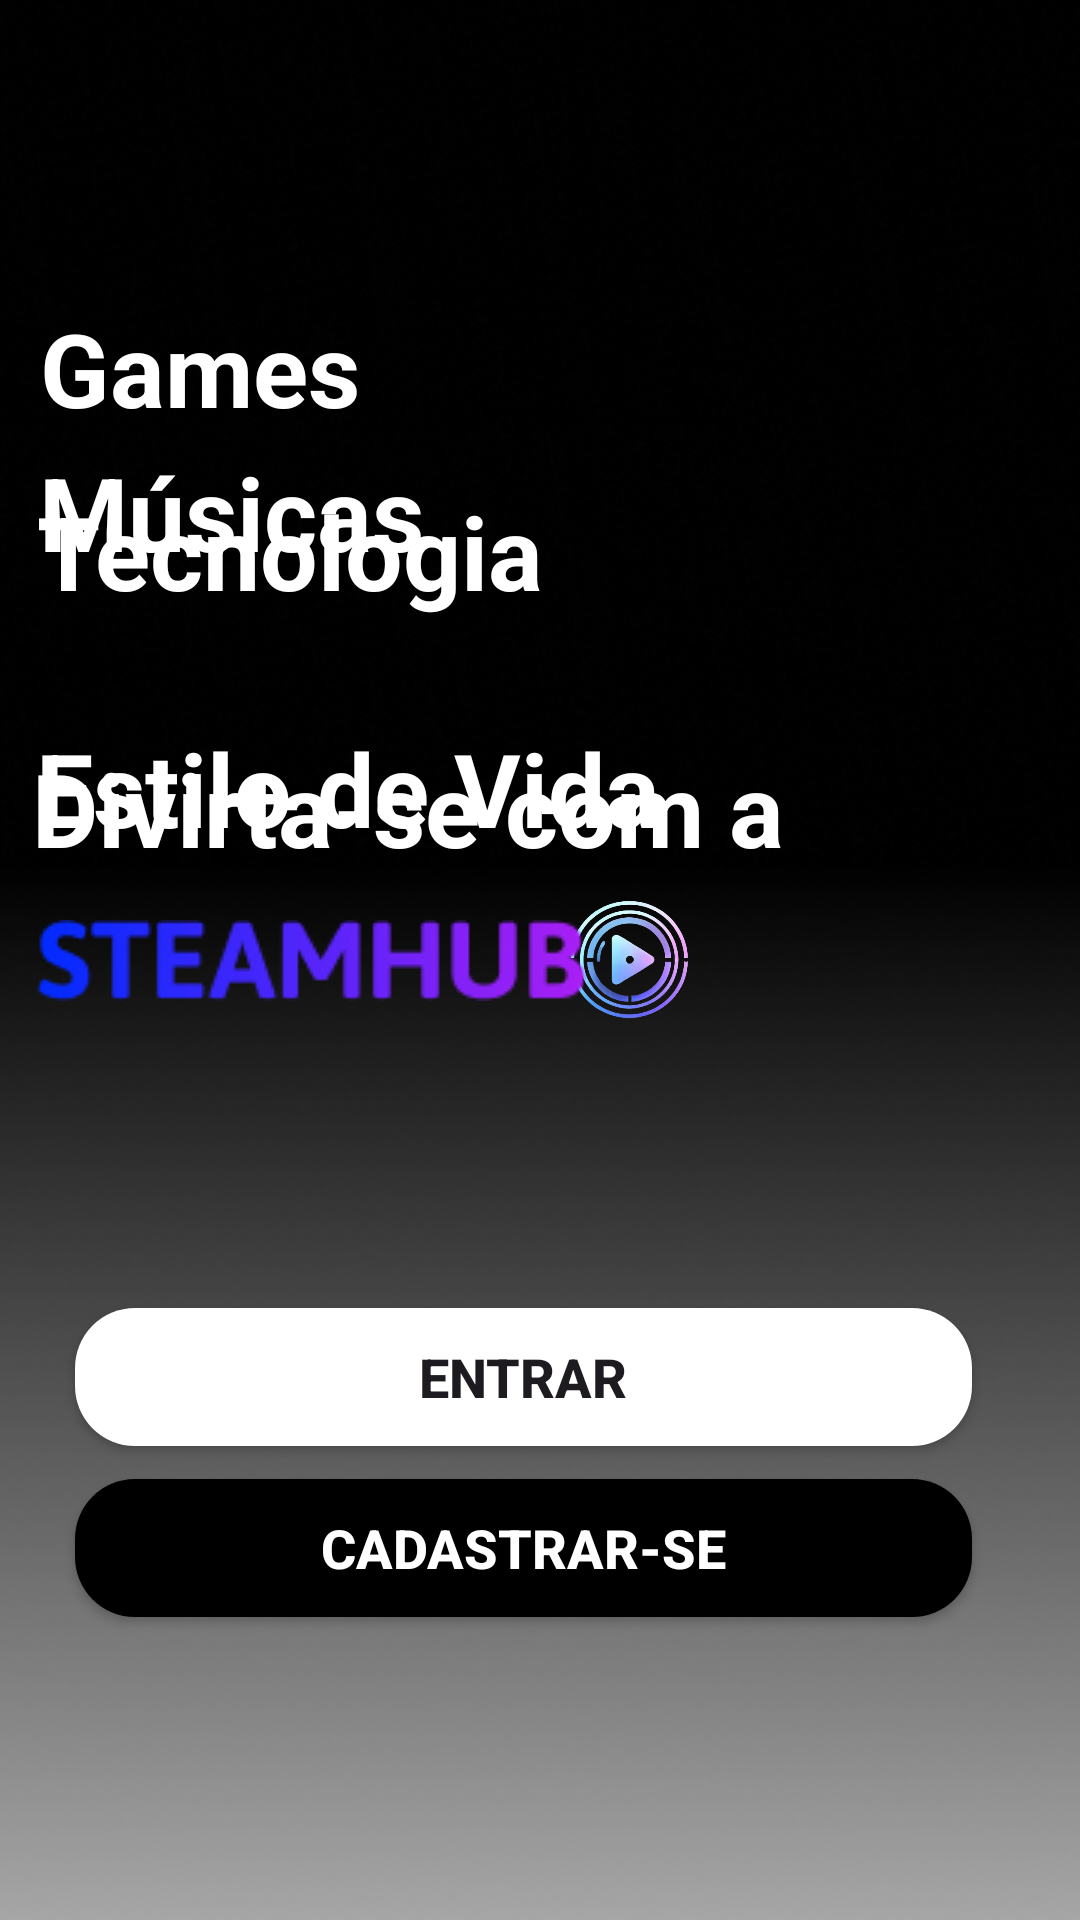

The Android layout XML behind this screen, and the referenced resources:
<!-- AndroidManifest.xml: application theme Theme.SistemaDeStreaming -->
<!-- res/layout/activity_main.xml -->
<?xml version="1.0" encoding="utf-8"?>
<androidx.constraintlayout.widget.ConstraintLayout xmlns:android="http://schemas.android.com/apk/res/android"
    xmlns:app="http://schemas.android.com/apk/res-auto"
    xmlns:tools="http://schemas.android.com/tools"
    android:id="@+id/main"
    android:layout_width="match_parent"
    android:layout_height="match_parent"
    tools:context=".MainActivity">

    <ImageView
        android:id="@+id/imageView16"
        android:layout_width="wrap_content"
        android:layout_height="wrap_content"
        android:scaleType="centerCrop"
        app:layout_constraintBottom_toBottomOf="parent"
        app:layout_constraintEnd_toEndOf="parent"
        app:layout_constraintHorizontal_bias="0.5"
        app:layout_constraintStart_toStartOf="parent"
        app:layout_constraintTop_toTopOf="parent"
        app:layout_constraintVertical_bias="0.5"
        app:srcCompat="@drawable/cadastro" />

    <TextView
        android:id="@+id/textView"
        android:layout_width="wrap_content"
        android:layout_height="wrap_content"
        android:layout_marginTop="100dp"
        android:text="Games"
        android:textColor="#FFFFFF"
        android:textColorLink="#FFFFFF"
        android:textSize="34sp"
        android:textStyle="bold"
        app:layout_constraintEnd_toEndOf="parent"
        app:layout_constraintHorizontal_bias="0.052"
        app:layout_constraintStart_toStartOf="parent"
        app:layout_constraintTop_toTopOf="parent" />

    <TextView
        android:id="@+id/textView2"
        android:layout_width="wrap_content"
        android:layout_height="wrap_content"
        android:layout_marginTop="148dp"
        android:text="Músicas"
        android:textColor="#FFFFFF"
        android:textSize="34sp"
        android:textStyle="bold"
        app:layout_constraintEnd_toEndOf="parent"
        app:layout_constraintHorizontal_bias="0.056"
        app:layout_constraintStart_toStartOf="parent"
        app:layout_constraintTop_toTopOf="parent" />

    <TextView
        android:id="@+id/textView3"
        android:layout_width="wrap_content"
        android:layout_height="wrap_content"
        android:layout_marginTop="240dp"
        android:text="Estilo de Vida"
        android:textColor="#FFFFFF"
        android:textSize="34sp"
        android:textStyle="bold"
        app:layout_constraintEnd_toEndOf="parent"
        app:layout_constraintHorizontal_bias="0.078"
        app:layout_constraintStart_toStartOf="parent"
        app:layout_constraintTop_toTopOf="parent" />

    <TextView
        android:id="@+id/textView4"
        android:layout_width="wrap_content"
        android:layout_height="wrap_content"
        android:text="Tecnologia"
        android:textColor="#FFFFFF"
        android:textSize="34sp"
        android:textStyle="bold"
        app:layout_constraintBottom_toBottomOf="parent"
        app:layout_constraintEnd_toEndOf="parent"
        app:layout_constraintHorizontal_bias="0.065"
        app:layout_constraintStart_toStartOf="parent"
        app:layout_constraintTop_toTopOf="parent"
        app:layout_constraintVertical_bias="0.271" />

    <TextView
        android:id="@+id/textView5"
        android:layout_width="wrap_content"
        android:layout_height="wrap_content"
        android:text="Divirta-se com a "
        android:textColor="#FFFFFF"
        android:textSize="34sp"
        android:textStyle="bold"
        app:layout_constraintBottom_toBottomOf="parent"
        app:layout_constraintEnd_toEndOf="parent"
        app:layout_constraintHorizontal_bias="0.105"
        app:layout_constraintStart_toStartOf="parent"
        app:layout_constraintTop_toTopOf="parent"
        app:layout_constraintVertical_bias="0.415" />

    <ImageView
        android:id="@+id/imageView3"
        android:layout_width="72dp"
        android:layout_height="107dp"
        app:layout_constraintBottom_toBottomOf="parent"
        app:layout_constraintEnd_toEndOf="parent"
        app:layout_constraintHorizontal_bias="0.598"
        app:layout_constraintStart_toStartOf="parent"
        app:layout_constraintTop_toTopOf="parent"
        app:srcCompat="@drawable/logo" />

    <ImageView
        android:id="@+id/imageView9"
        android:layout_width="wrap_content"
        android:layout_height="wrap_content"
        app:layout_constraintBottom_toBottomOf="parent"
        app:layout_constraintEnd_toEndOf="parent"
        app:layout_constraintHorizontal_bias="0.07"
        app:layout_constraintStart_toStartOf="parent"
        app:layout_constraintTop_toTopOf="parent"
        app:srcCompat="@drawable/steamhub" />

    <androidx.appcompat.widget.AppCompatButton
        android:id="@+id/button2"
        android:layout_width="299dp"
        android:layout_height="46dp"
        android:background="@drawable/btn_fundo_branco"
        android:text="Entrar"
        android:textSize="18dp"
        android:textStyle="bold"
        app:layout_constraintBottom_toBottomOf="parent"
        app:layout_constraintEnd_toEndOf="parent"
        app:layout_constraintHorizontal_bias="0.409"
        app:layout_constraintStart_toStartOf="parent"
        app:layout_constraintTop_toTopOf="parent"
        app:layout_constraintVertical_bias="0.734" />

    <androidx.appcompat.widget.AppCompatButton
        android:id="@+id/button3"
        android:layout_width="299dp"
        android:layout_height="46dp"
        android:background="@drawable/btn_fundo_preto"
        android:text="Cadastrar-se"
        android:textColor="@color/white"
        android:textSize="18dp"
        android:textStyle="bold"
        app:layout_constraintBottom_toBottomOf="parent"
        app:layout_constraintEnd_toEndOf="parent"
        app:layout_constraintHorizontal_bias="0.41"
        app:layout_constraintStart_toStartOf="parent"
        app:layout_constraintTop_toTopOf="parent"
        app:layout_constraintVertical_bias="0.83" />

</androidx.constraintlayout.widget.ConstraintLayout>
<!-- resources referenced by this layout -->
<resources>
  <!-- drawable btn_fundo_branco (drawable) -->
  <?xml version="1.0" encoding="utf-8"?>
  <selector xmlns:android="http://schemas.android.com/apk/res/android">
  
      <item>
  
          <shape>
              <solid android:color="@color/white"/>
              <corners android:radius="20dp" />
          </shape>
  
      </item>
  
  </selector>
  <!-- drawable btn_fundo_preto (drawable) -->
  <?xml version="1.0" encoding="utf-8"?>
  <selector xmlns:android="http://schemas.android.com/apk/res/android">
  
      <item>
  
          <shape>
              <solid android:color="@color/black"/>
              <corners android:radius="20dp" />
          </shape>
  
      </item>
  
  
  </selector>
  <!-- drawable cadastro: png bitmap (drawable-v24, 136758 bytes) -->
  <!-- drawable logo: png bitmap (drawable, 105737 bytes) -->
  <!-- drawable steamhub: png bitmap (drawable-v24, 5218 bytes) -->
  <style name="Theme.SistemaDeStreaming" parent="Base.Theme.SistemaDeStreaming" />
  <style name="Base.Theme.SistemaDeStreaming" parent="Theme.Material3.DayNight.NoActionBar">
          
          
      </style>
  <!-- not gathered from this repository: default colours our renderer supplied (Android Studio template values) -->
  <color name="black">#FF000000</color>
  <color name="white">#FFFFFFFF</color>
</resources>
